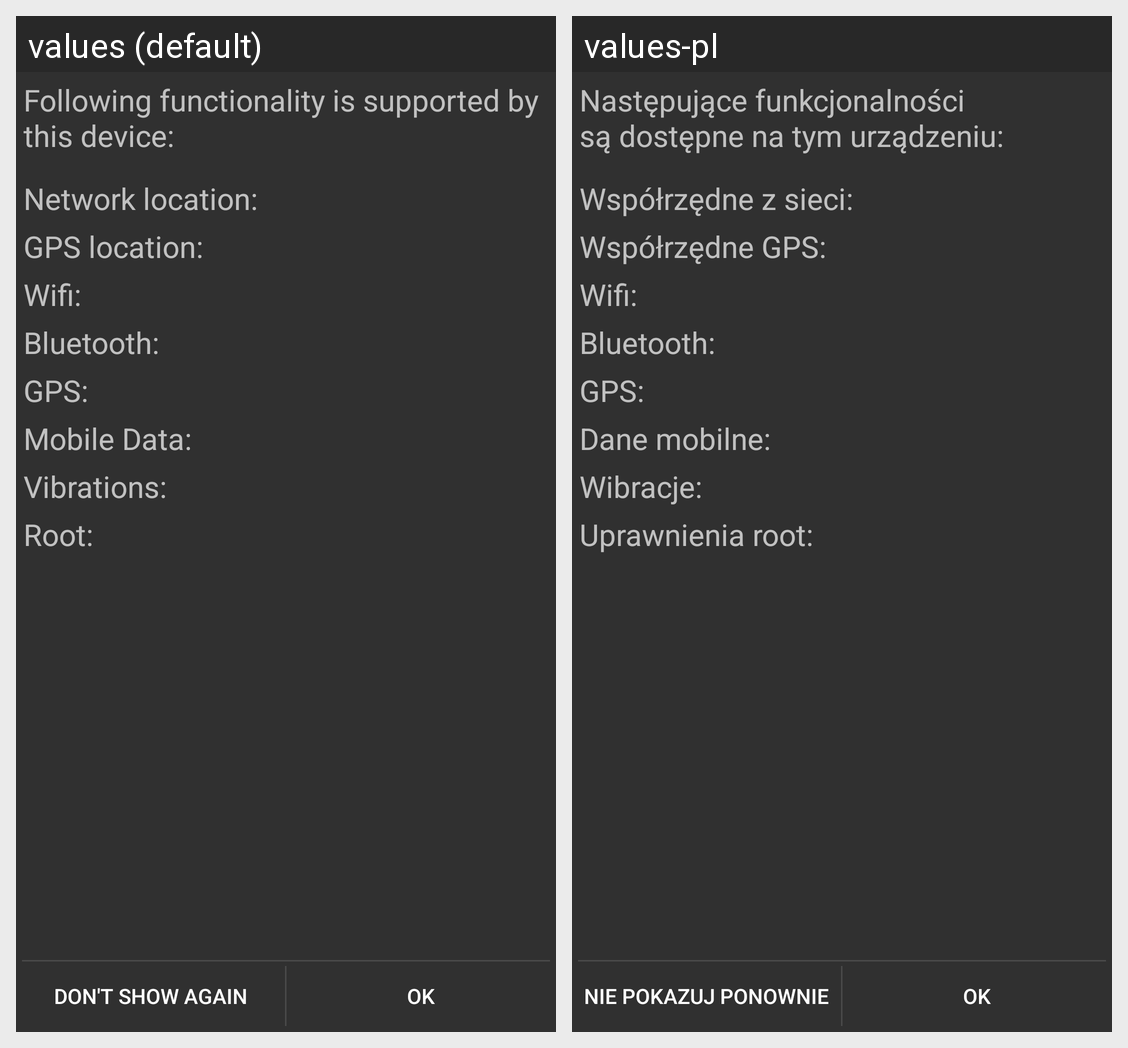

Translations of the strings shown on this Android screen, per locale in the grid:
Android screen res/layout/module_availability_dialog.xml rendered under 2 locales, left to right: values (default), values-pl. Device: Nexus 5 (rendered at 1080×1920; each locale shown at half size, 540×960, under a caption strip naming it); theme AppTheme.
Strings drawn on this screen, with the default value and each locale's value (text and hints the layout hard-codes, and strings that could not be matched under every locale, appear in the picture but are not listed):

dialog_modules_main_text
  values: Following functionality is supported by this device:
  values-pl: Następujące funkcjonalności są dostępne na tym urządzeniu:

fragment_location_details_network_location
  values: Network location:
  values-pl: Współrzędne z sieci:

fragment_location_details_gps_location
  values: GPS location:
  values-pl: Współrzędne GPS:

fragment_location_details_wifi
  values: Wifi:
  values-pl: Wifi:

fragment_location_details_bluetooth
  values: Bluetooth:
  values-pl: Bluetooth:

fragment_location_details_gps
  values: GPS:
  values-pl: GPS:

fragment_location_details_mobile_data
  values: Mobile Data:
  values-pl: Dane mobilne:

fragment_location_details_vibrations
  values: Vibrations:
  values-pl: Wibracje:

fragment_location_details_root
  values: Root:
  values-pl: Uprawnienia root:

never_again_text
  values: Don't show again
  values-pl: Nie pokazuj ponownie

ok_text
  values: OK
  values-pl: Ok
